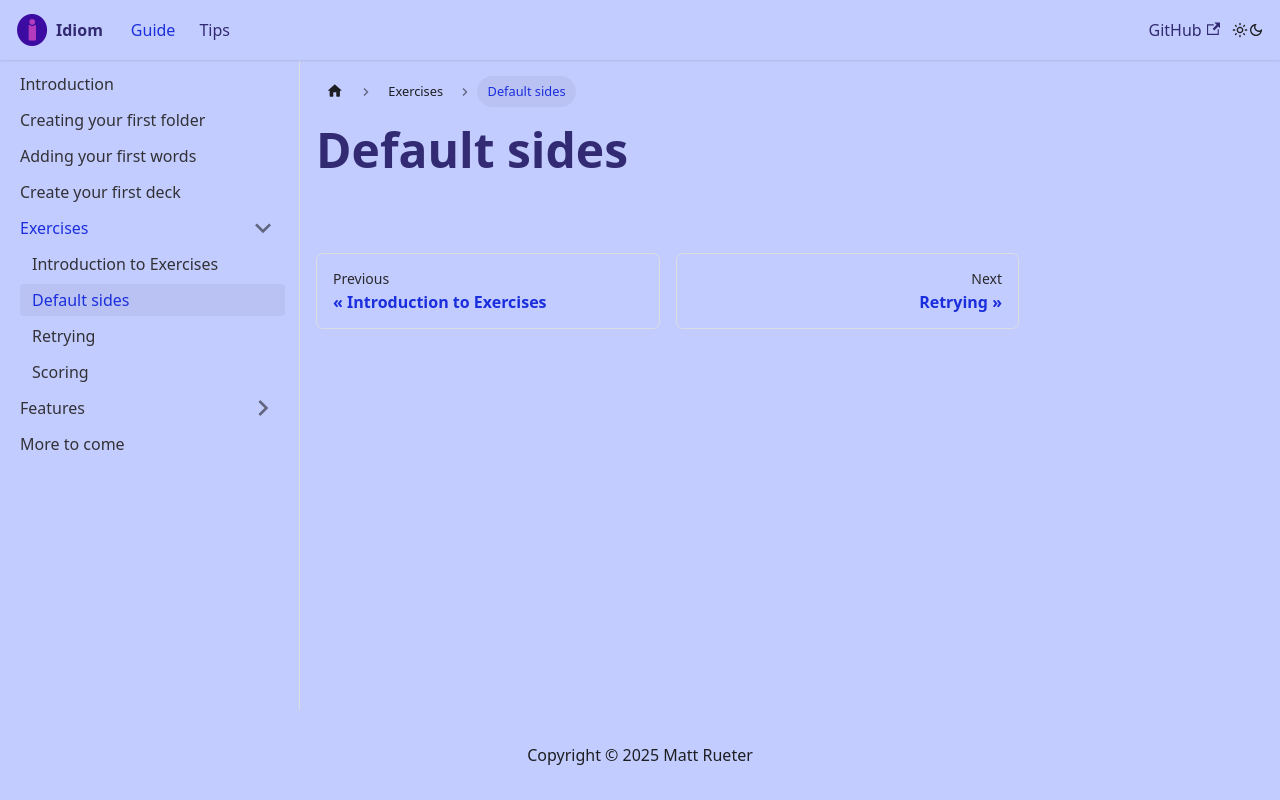

repository: Parlanchin/idiom-docs · page: docs/Exercises/default-side/index.html · generator: docusaurus

---
sidebar_position: 2
---

# Default sides
